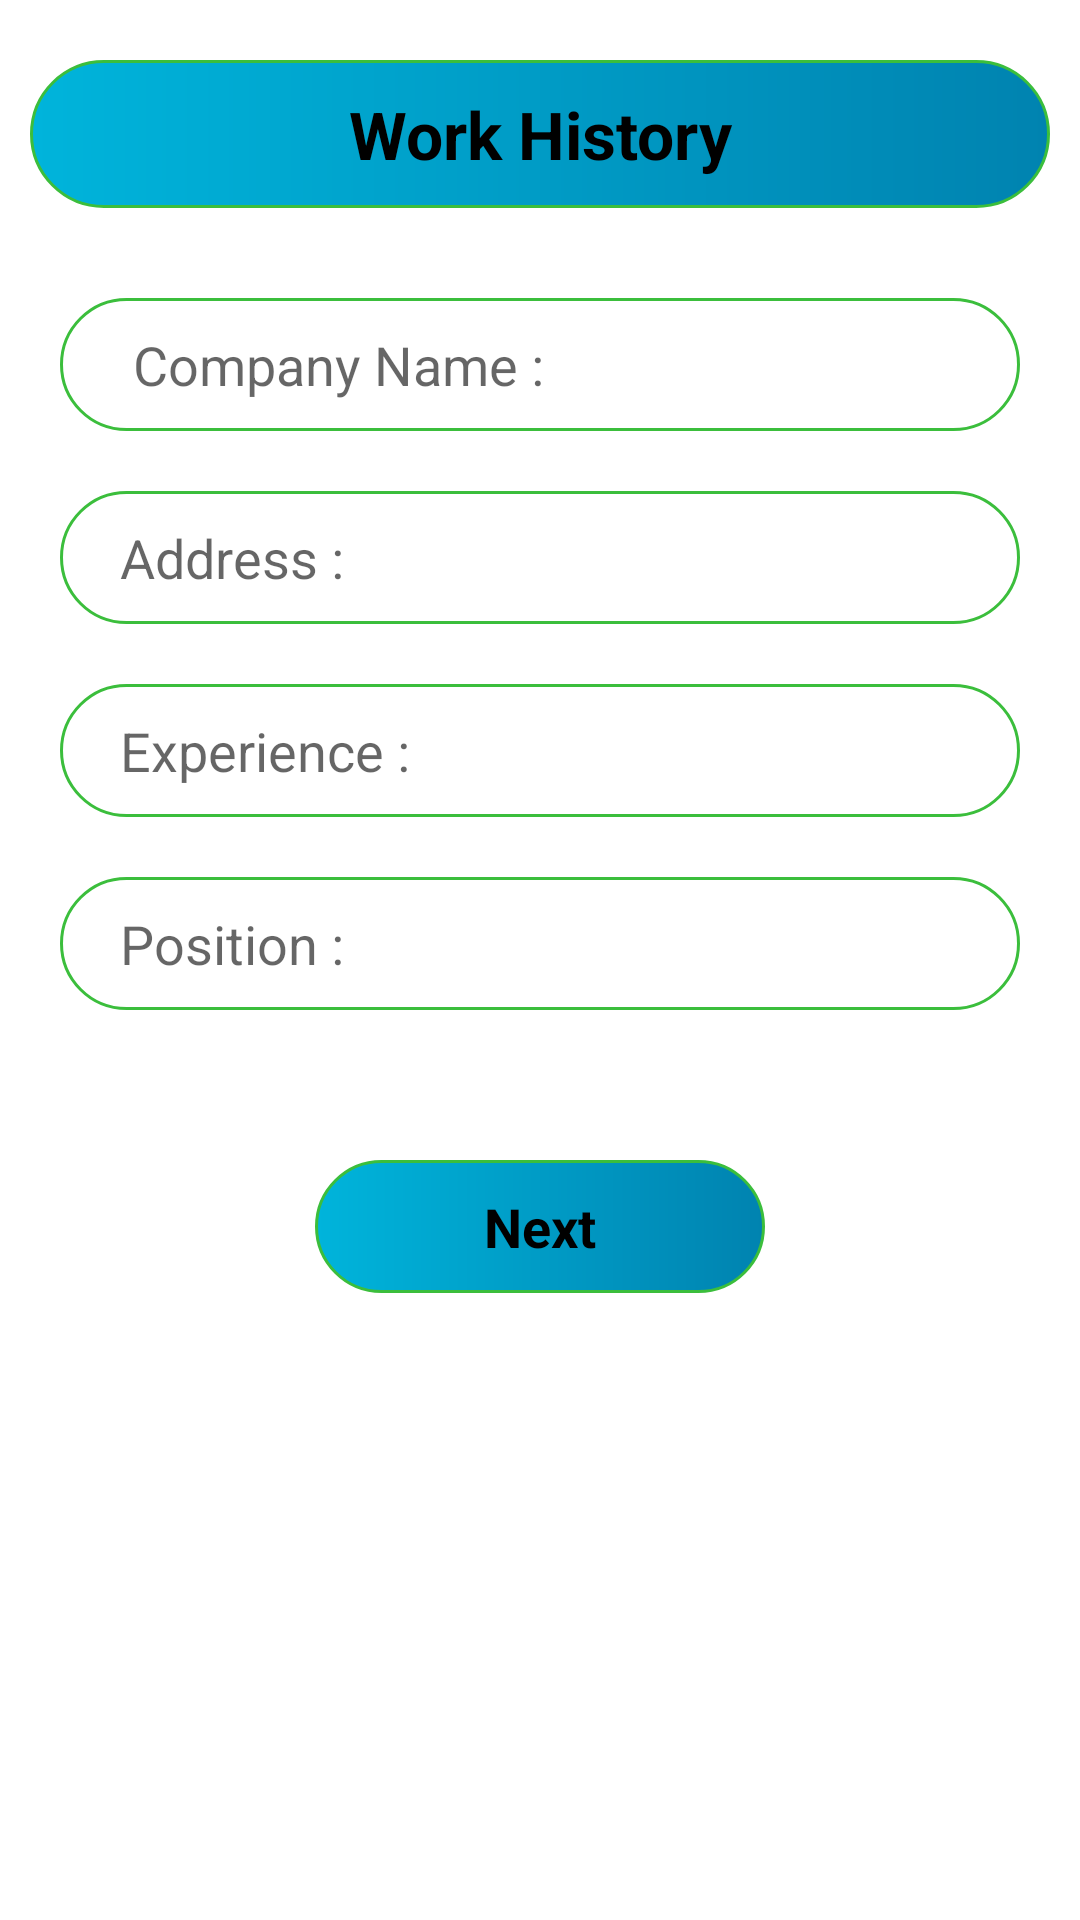

This screen was rendered from an Android layout file. Write that file and the resources it references.
<!-- AndroidManifest.xml: application theme Theme.Resume3 -->
<!-- res/layout/activity_main3.xml -->
<?xml version="1.0" encoding="utf-8"?>
<LinearLayout xmlns:android="http://schemas.android.com/apk/res/android"
    xmlns:app="http://schemas.android.com/apk/res-auto"
    xmlns:tools="http://schemas.android.com/tools"
    android:layout_width="match_parent"
    android:layout_height="match_parent"
    android:padding="10dp"
    android:orientation="vertical"
    tools:context=".MainActivity3">

    <TextView
        android:layout_width="match_parent"
        android:layout_height="wrap_content"
        android:gravity="center"
        android:layout_marginTop="10dp"
        android:text="Work History"
        android:textAllCaps="false"
        android:textSize="22dp"
        android:textStyle="bold"
        android:textColor="@color/black"
        android:background="@drawable/start"
        android:layout_marginBottom="20dp"
        android:padding="10dp"/>

    <LinearLayout

        android:layout_width="match_parent"
        android:layout_height="wrap_content"
        android:background="@drawable/edtnext"
        android:layout_margin="10dp">


        <EditText
            android:id="@+id/edtcompany"
            android:layout_width="match_parent"
            android:layout_height="wrap_content"
            android:hint=" Company Name :"
            android:inputType="text"
            android:paddingLeft="10dp"
            android:layout_margin="10dp"
            android:background="@null"/>

    </LinearLayout>

    <LinearLayout

        android:layout_width="match_parent"
        android:layout_height="wrap_content"
        android:background="@drawable/edtnext"
        android:layout_margin="10dp">


        <EditText
            android:id="@+id/edtAddress"
            android:layout_width="match_parent"
            android:layout_height="wrap_content"
            android:hint="Address :"
            android:inputType="text"
            android:paddingLeft="10dp"
            android:layout_margin="10dp"
            android:background="@null"/>

    </LinearLayout>

    <LinearLayout

        android:layout_width="match_parent"
        android:layout_height="wrap_content"
        android:background="@drawable/edtnext"
        android:layout_margin="10dp">


        <EditText
            android:id="@+id/edtExp"
            android:layout_width="match_parent"
            android:layout_height="wrap_content"
            android:hint="Experience :"
            android:inputType="text"
            android:paddingLeft="10dp"
            android:layout_margin="10dp"
            android:background="@null"/>

    </LinearLayout>

    <LinearLayout

        android:layout_width="match_parent"
        android:layout_height="wrap_content"
        android:background="@drawable/edtnext"
        android:layout_marginTop="10dp"
        android:layout_margin="10dp">


        <EditText
            android:id="@+id/edtpos"
            android:layout_width="match_parent"
            android:layout_height="wrap_content"
            android:hint="Position :"
            android:inputType="text"
            android:paddingLeft="10dp"
            android:layout_margin="10dp"
            android:background="@null"/>

    </LinearLayout>

    <LinearLayout

        android:layout_width="wrap_content"
        android:layout_height="wrap_content"
        android:layout_gravity="center"
        android:layout_marginTop="20dp">

        <TextView
            android:id="@+id/txtStart3"
            android:layout_width="150dp"
            android:layout_height="wrap_content"
            android:text="Next"
            android:gravity="center"
            android:padding="10dp"
            android:textSize="18dp"
            android:textStyle="bold"
            android:textColor="@color/black"
            android:background="@drawable/start"
            android:layout_marginTop="20dp"/>


    </LinearLayout>



</LinearLayout>
<!-- resources referenced by this layout -->
<resources>
  <!-- drawable edtnext (drawable) -->
  <?xml version="1.0" encoding="utf-8"?>
  <shape xmlns:android="http://schemas.android.com/apk/res/android">
  
      <solid android:color="@android:color/transparent"/>
  
      <stroke android:width="1dp"
          android:color="#3BBE3C"/>
  
      <corners android:radius="30dp"/>
  
      <gradient android:startColor="#2193b0"
          android:endColor="#6dd5ed"/>
  
  
  
  </shape>
  <!-- drawable start (drawable) -->
  <?xml version="1.0" encoding="utf-8"?>
  <shape xmlns:android="http://schemas.android.com/apk/res/android">
  
  
      <solid android:color="#00B4DB"/>
  
      <stroke android:width="1dp"
          android:color="#3BBE3C"/>
  
      <corners android:radius="30dp"/>
  
      <gradient android:startColor="#00B4DB"
          android:endColor="#0083B0"/>
  
  
  
  
  
  
  </shape>
  <style name="Theme.Resume3" parent="Theme.MaterialComponents.DayNight.DarkActionBar">
          
          <item name="colorPrimary">@color/purple_500</item>
          <item name="colorPrimaryVariant">@color/purple_700</item>
          <item name="colorOnPrimary">@color/white</item>
          
          <item name="colorSecondary">@color/teal_200</item>
          <item name="colorSecondaryVariant">@color/teal_700</item>
          <item name="colorOnSecondary">@color/black</item>
          
          <item name="android:statusBarColor">?attr/colorPrimaryVariant</item>
          
      </style>
  <!-- not gathered from this repository: default colours our renderer supplied (Android Studio template values) -->
  <color name="purple_500">#FF6200EE</color>
  <color name="purple_700">#FF3700B3</color>
  <color name="teal_200">#FF03DAC5</color>
  <color name="teal_700">#FF018786</color>
  <color name="black">#FF000000</color>
  <color name="white">#FFFFFFFF</color>
</resources>
